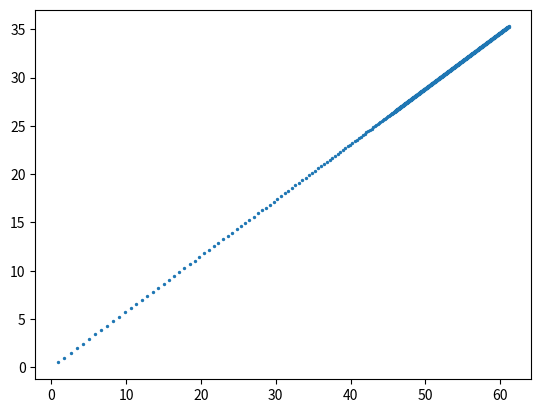

This figure's Python source:
# -*- coding: utf-8 -*-
"""
Created on Fri Aug 30 10:14:27 2019

[redacted]
"""
import numpy as np
import matplotlib.pyplot as plt


def projectile(mass,initial_pos,initial_v, launch_angle):
    force_g = 9.8
    time = np.arange(0,100,0.1)
    final_x_array =[]
    final_y_array =[]
    velocity_x_array =[]
    velocity_y_array =[]
    total_time = 0
    change_time = 0.1
    for each_time in time:
        #calculate output variables and append to array
        final_x = (initial_pos*np.cos(launch_angle))+((initial_v*np.cos(launch_angle))*change_time)
        final_x_array.append(final_x)
        final_y = (initial_pos*np.sin(launch_angle))+((initial_v*np.sin(launch_angle))*change_time)
        final_y_array.append(final_y)
        velocity_x = initial_v*np.cos(launch_angle)
        velocity_x_array.append(velocity_x)
        velocity_y = (initial_v*np.sin(launch_angle))+((-(force_g)/mass)*change_time)
        velocity_y_array.append(velocity_y)
        
        #re-define input variables
        initial_pos = np.sqrt(final_y**2 + final_x**2)
        initial_v = np.sqrt(velocity_y**2 + velocity_x**2)
        #print(initial_v)
        if final_y <= 0:
            break
    total_time = each_time - 0
    #final_x_array = np.unique(final_x_array)
    final_y_array = np.unique(final_y_array)
    return final_x_array,final_y_array,velocity_x_array, velocity_y_array, total_time

test1 = projectile(5,0,10,np.radians(30))
#print(test1[0])
x_values = test1[0]
y_values = test1[1]
plt.scatter(x_values,y_values, s=2)
    